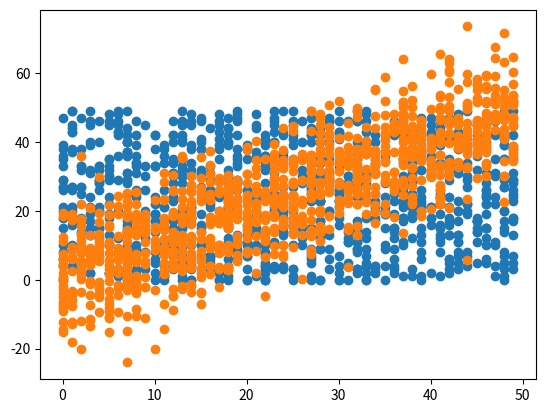

Generate this figure with matplotlib:

#%%
# # [教學目標]
# - 以下程式碼將示範在 python 如何利用 numpy 計算出兩組數據之間的相關係數，並觀察散佈圖
# - 藉由觀察相關矩陣與散佈圖的關係, 希望同學對 弱相關 / 正相關 的變數分布情形有比較直覺的理解

#%% [markdown]
# # [範例重點]
# - 弱相關的相關矩陣 (Out[2]) 與散佈圖 (Out[3]) 之間的關係
# - 正相關的相關矩陣 (Out[4]) 與散佈圖 (Out[5]) 之間的關係

#%%
# 載入基礎套件
import numpy as np
np.random.seed(1)

import matplotlib
import matplotlib.pyplot as plt
get_ipython().run_line_magic('matplotlib', 'inline')

#%% [markdown]
# ### 弱相關

#%%
# 隨機生成兩組 1000 個介於 0~50 的數的整數 x, y, 看看相關矩陣如何
x = np.random.randint(0, 50, 1000)
y = np.random.randint(0, 50, 1000)

# 呼叫 numpy 裡的相關矩陣函數 (corrcoef)
np.corrcoef(x, y)


#%%
# 將分布畫出來看看吧
plt.scatter(x, y)

#%% [markdown]
# ### 正相關

#%%
# 隨機生成 1000 個介於 0~50 的數 x
x = np.random.randint(0, 50, 1000)

# 這次讓 y 與 x 正相關，再增加一些雜訊
y = x + np.random.normal(0, 10, 1000)

# 再次用 numpy 裡的函數來計算相關係數
np.corrcoef(x, y)


#%%
# 再看看正相關的 x,y 分布
plt.scatter(x, y)

#%% [markdown]
# ### 作業
# 參考範例程式碼，模擬一組負相關的資料，並計算出相關係數以及畫出 scatter plot

#%%



